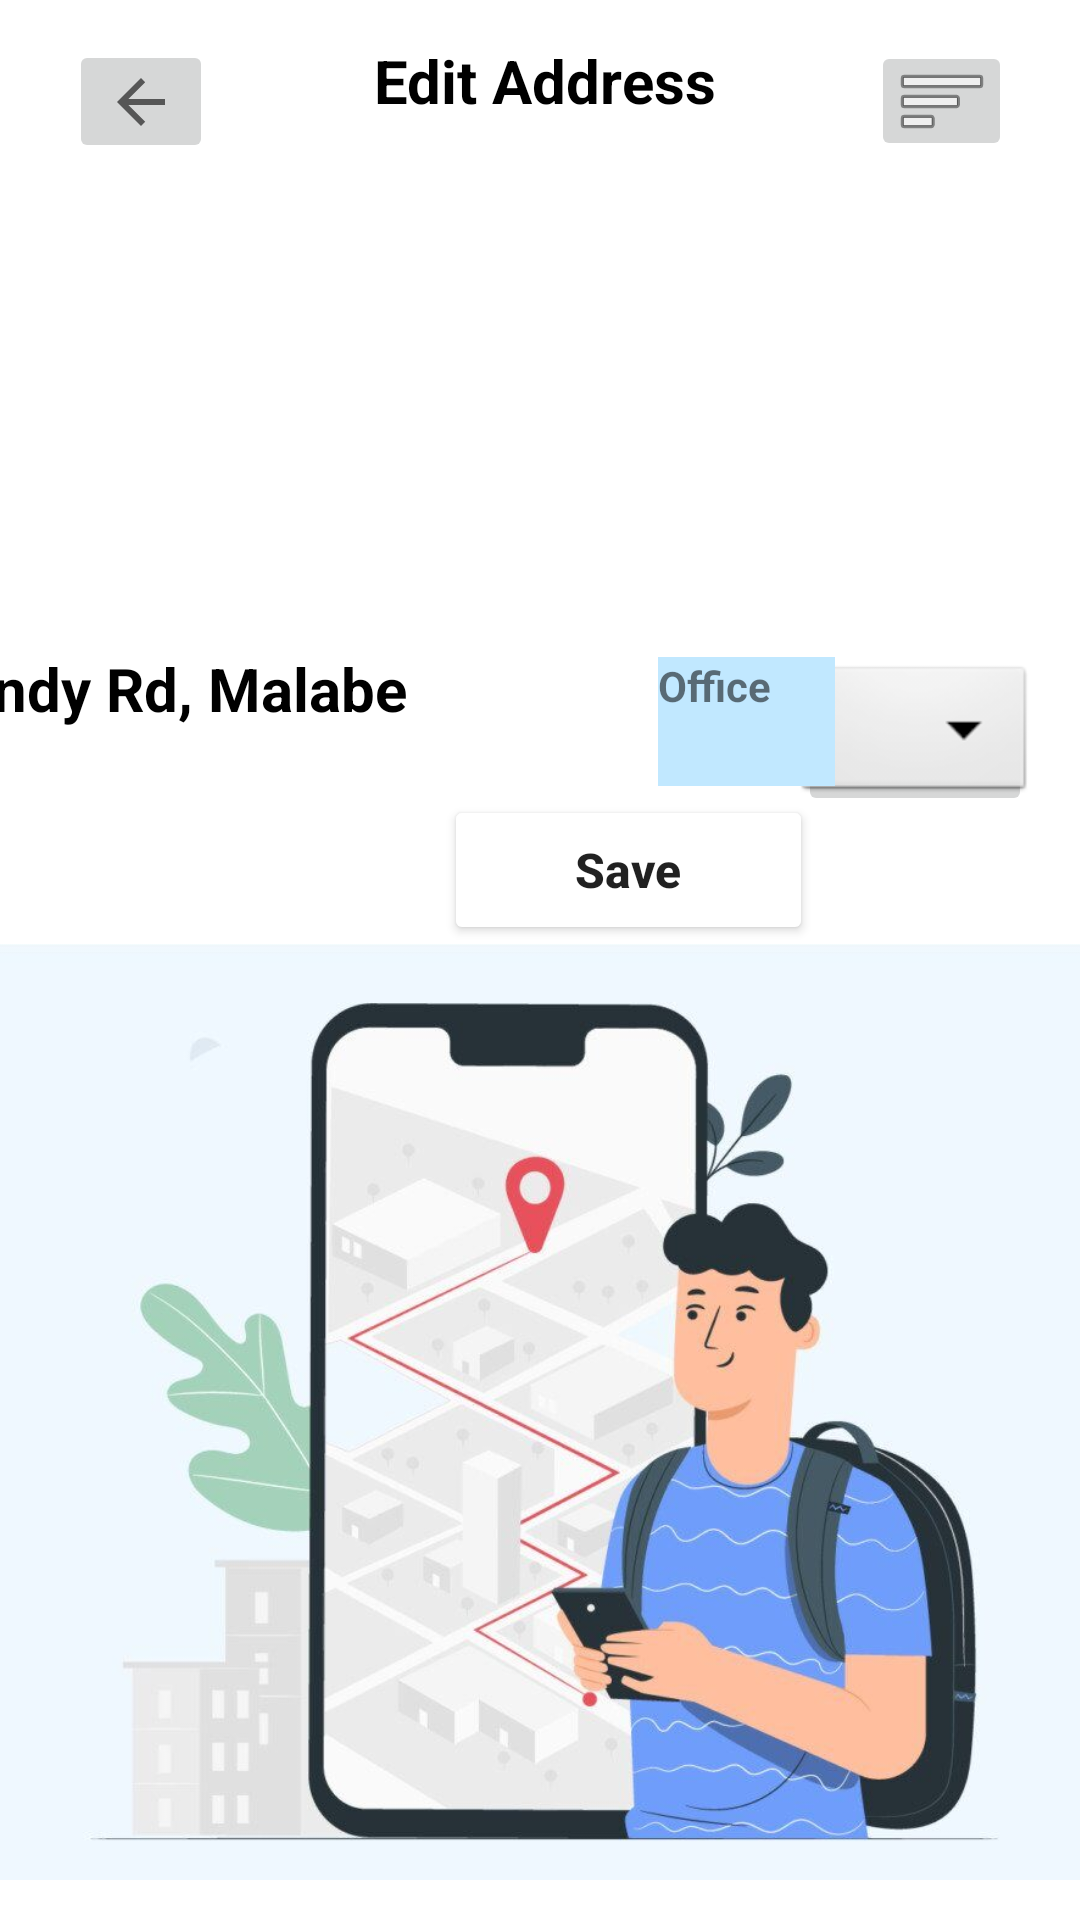

Write the Android layout XML for this screen, with the resource values it uses.
<!-- AndroidManifest.xml: application theme Theme.MAD -->
<!-- res/layout/activity_edit_address.xml -->
<?xml version="1.0" encoding="utf-8"?>
<androidx.constraintlayout.widget.ConstraintLayout xmlns:android="http://schemas.android.com/apk/res/android"
    xmlns:app="http://schemas.android.com/apk/res-auto"
    xmlns:tools="http://schemas.android.com/tools"
    android:layout_width="match_parent"
    android:layout_height="match_parent"
    android:backgroundTintMode="add"
    tools:context=".MainActivity">

    <TextView
        android:id="@+id/textView"
        android:layout_width="406dp"
        android:layout_height="51dp"
        android:background="@color/white"
        android:text="    Kandy Rd, Malabe"
        android:textColor="@color/black"
        android:textCursorDrawable="@android:drawable/alert_dark_frame"
        android:textSize="20sp"
        android:textStyle="bold"
        app:layout_constraintBottom_toBottomOf="parent"
        app:layout_constraintEnd_toEndOf="parent"
        app:layout_constraintHorizontal_bias="1.0"
        app:layout_constraintStart_toStartOf="parent"
        app:layout_constraintTop_toTopOf="parent"
        app:layout_constraintVertical_bias="0.367" />

    <ImageButton
        android:id="@+id/imageButton"
        android:layout_width="78dp"
        android:layout_height="55dp"
        app:layout_constraintBottom_toBottomOf="parent"
        app:layout_constraintEnd_toEndOf="parent"
        app:layout_constraintHorizontal_bias="0.951"
        app:layout_constraintStart_toStartOf="@+id/textView"
        app:layout_constraintTop_toTopOf="parent"
        app:layout_constraintVertical_bias="0.371"
        app:srcCompat="@android:drawable/btn_dropdown" />

    <TextView
        android:id="@+id/textView2"
        android:layout_width="59dp"
        android:layout_height="43dp"
        android:background="@android:color/system_accent1_100"
        android:text="Office"
        android:textColorLink="@color/white"
        android:textSize="14sp"
        android:textStyle="bold"
        android:verticalScrollbarPosition="right"
        app:layout_constraintBottom_toBottomOf="parent"
        app:layout_constraintEnd_toEndOf="parent"
        app:layout_constraintHorizontal_bias="0.729"
        app:layout_constraintStart_toStartOf="parent"
        app:layout_constraintTop_toTopOf="parent"
        app:layout_constraintVertical_bias="0.367" />

    <Button
        android:id="@+id/button"
        style="@style/Widget.AppCompat.Button"
        android:layout_width="123dp"
        android:layout_height="50dp"
        android:backgroundTint="@android:color/holo_orange_dark"
        android:backgroundTintMode="add"
        android:hapticFeedbackEnabled="true"
        android:text="Save"

        android:textAlignment="center"
        android:textIsSelectable="true"
        android:textSize="16sp"
        android:textStyle="bold"
        app:layout_constraintBottom_toBottomOf="parent"
        app:layout_constraintEnd_toEndOf="parent"
        app:layout_constraintHorizontal_bias="0.625"
        app:layout_constraintStart_toStartOf="parent"
        app:layout_constraintTop_toTopOf="parent"
        app:layout_constraintVertical_bias="0.449" />

    <androidx.constraintlayout.utils.widget.ImageFilterView
        android:id="@+id/imageFilterView"
        android:layout_width="416dp"
        android:layout_height="339dp"
        app:layout_constraintBottom_toBottomOf="parent"
        app:layout_constraintEnd_toEndOf="parent"
        app:layout_constraintStart_toStartOf="parent"
        app:layout_constraintTop_toTopOf="parent"
        app:layout_constraintVertical_bias="1.0"
        app:srcCompat="@drawable/location_2" />

    <TextView
        android:id="@+id/textView3"
        android:layout_width="386dp"
        android:layout_height="59dp"
        android:text="Edit Address"
        android:textAlignment="center"
        android:textColor="@color/black"
        android:textSize="20sp"
        android:textStyle="bold"
        app:layout_constraintBottom_toBottomOf="parent"
        app:layout_constraintEnd_toEndOf="parent"
        app:layout_constraintHorizontal_bias="0.466"
        app:layout_constraintStart_toStartOf="parent"
        app:layout_constraintTop_toTopOf="parent"
        app:layout_constraintVertical_bias="0.023" />

    <androidx.constraintlayout.utils.widget.ImageFilterButton
        android:id="@+id/imageFilterButton"
        android:layout_width="48dp"
        android:layout_height="41dp"
        app:layout_constraintBottom_toBottomOf="parent"
        app:layout_constraintEnd_toEndOf="parent"
        app:layout_constraintHorizontal_bias="0.074"
        app:layout_constraintStart_toStartOf="parent"
        app:layout_constraintTop_toTopOf="parent"
        app:layout_constraintVertical_bias="0.022"
        app:srcCompat="?attr/actionModeCloseDrawable" />

    <androidx.constraintlayout.utils.widget.ImageFilterButton
        android:id="@+id/imageFilterButton2"
        android:layout_width="47dp"
        android:layout_height="40dp"
        app:layout_constraintBottom_toBottomOf="parent"
        app:layout_constraintEnd_toEndOf="parent"
        app:layout_constraintHorizontal_bias="0.928"
        app:layout_constraintStart_toStartOf="parent"
        app:layout_constraintTop_toTopOf="parent"
        app:layout_constraintVertical_bias="0.023"
        app:srcCompat="@android:drawable/ic_menu_sort_by_size" />

</androidx.constraintlayout.widget.ConstraintLayout>
<!-- resources referenced by this layout -->
<resources>
  <color name="black">#FF000000</color>
  <color name="white">#FFFFFFFF</color>
  <!-- drawable location_2: jpg bitmap (drawable, 55568 bytes) -->
  <style name="Theme.MAD" parent="Theme.MaterialComponents.DayNight.NoActionBar">
          
          <item name="colorPrimary">@color/white</item>
          <item name="colorPrimaryVariant">#494747</item>
          <item name="colorOnPrimary">@color/white</item>
          
          <item name="colorSecondary">@color/teal_200</item>
          <item name="colorSecondaryVariant">@color/teal_700</item>
          <item name="colorOnSecondary">@color/black</item>
          
          <item name="android:statusBarColor" tools:targetApi="l">?attr/colorPrimaryVariant</item>
          
      </style>
  <color name="teal_200">#FF03DAC5</color>
  <color name="teal_700">#FF018786</color>
</resources>
